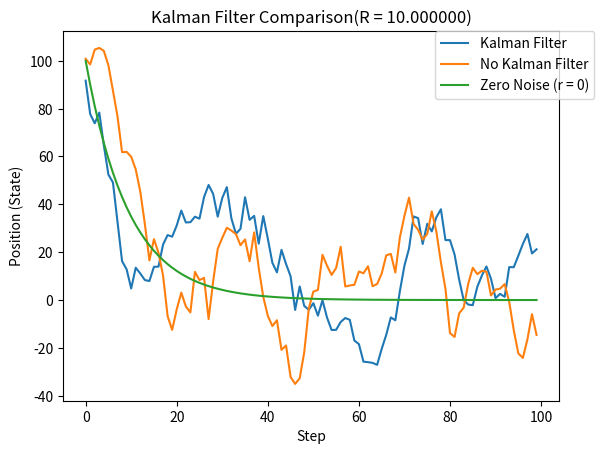

Write Python code to recreate this figure.
import matplotlib.pyplot as plt 
import random
import math

x0 = 100 #initial position
r = 10 #noise
P_prior = [0]# a priori estimate of error
P_post = [0]# a posterior estimate of error
W = [0] #kalman gain
S = [0] # error in measurement
z_prior = [x0] # a priori estimate of measurement
z_meas_nk = [x0+random.uniform(-r, r)] # measurment for no kalman filter
z_meas_yk = [x0+random.uniform(-r, r)] # measurment for kalman filter
z_meas_zk = [x0] # measurment for no noise
x_prior_zk = [z_meas_zk[0]] #a priori state estimation for no kalman filter
x_prior_yk = [z_meas_yk[0]] #a priori state estimation for  kalman filter
x_prior_nk = [z_meas_nk[0]] #a priori state estimation for no noise
x_post_nk = [z_meas_nk[0]+random.uniform(-r, r)] #a posterior state estimation for no kalman filter
x_post_yk = [z_meas_yk[0]+random.uniform(-r, r)] #a posterior state estimation for kalman filter
x_post_zk = [z_meas_zk[0]] #a posterior state estimation for no noise
st_nk = [] #standard deviation list for no kalman filter
st_yk = [] #standard deviation list for kalman filter
k = 0.1 #proportional feedback gain
cov_vk = cov_wk = (1/3)*r*r #covariance of noise

#stepping through using kalman fitler
for i in range(1, 100):
 	uk = -k*(z_meas_yk[i-1])
 	vk = random.uniform(-r, r)
 	wk = random.uniform(-r, r)
 	x_prior_yk.append(x_post_yk[i-1] + uk)
 	z_prior.append(x_prior_yk[i])
 	z_meas_yk.append(z_prior[i] + wk)
 	P_prior.append(P_post[i-1]+cov_vk)
 	S.append(P_prior[i] + cov_wk)
 	if S[i] != 0:
 		W.append(P_prior[i]/S[i])
 	else:
 		W.append(0)
 	P_post.append(P_prior[i] - W[i]*W[i]*S[i])
 	x_post_yk.append(x_prior_yk[i]+W[i]*(z_prior[i]-z_meas_yk[i])+vk)
plt.plot(x_post_yk, label='Kalman Filter') #plotting 

#stepping through without kalman fitler and noise
for i in range(1, 100):
 	uk = -k*(z_meas_nk[i-1])
 	vk = random.uniform(-r, r)
 	wk = random.uniform(-r, r)
 	z_meas_nk.append(x_post_nk[i-1] + uk + wk)
 	x_post_nk.append(z_meas_nk[i]+vk)
plt.plot(x_post_nk, label='No Kalman Filter') #plotting

#stepping through without kalman fitler and no noise
for i in range(1, 100):
 	uk = -k*(z_meas_zk[i-1])
 	z_meas_zk.append(x_post_zk[i-1] + uk)
 	x_post_zk.append(z_meas_zk[i])
plt.plot(x_post_zk, label='Zero Noise (r = 0)') #plotting

#calculating standard deviation at each step with respect to no noise values
for i in range (1, 100):
	st_nk.append((x_post_nk[i]-x_post_zk[i])*(x_post_nk[i]-x_post_zk[i]))
	st_yk.append((x_post_yk[i]-x_post_zk[i])*(x_post_yk[i]-x_post_zk[i]))

#function to calculate the sum of a list (for standard deviation calculation)
def averagelist(inputlist):
    total = 0
    for i in range(len(inputlist)):
        total += inputlist[i]
    return total/len(inputlist)

#calculating and printing standard deviations
print("Comparison of Standard Devations of r = %f" %r)
print("Standard Deviation of No Kalman Filter %f" %math.sqrt(averagelist(st_nk)))
print("Standard Deviation of  Kalman Filter %f" %math.sqrt(averagelist(st_yk)))

#labelling graph
plt.legend(bbox_to_anchor=(0.75, 1), loc=2, borderaxespad=0.)
plt.ylabel('Position (State)')
plt.xlabel('Step')
plt.title('Kalman Filter Comparison(R = %f)' %r)
plt.show()